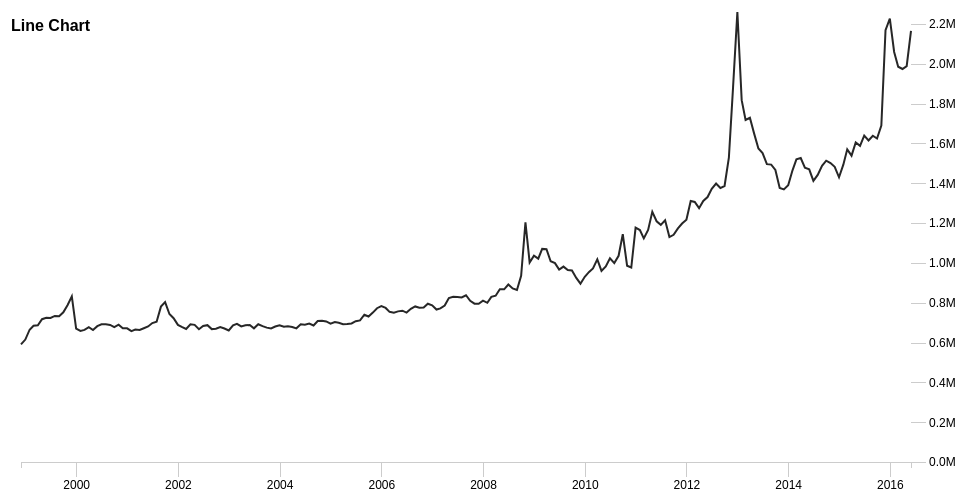
D3 v4 page, settled after 360 driven frames (6 s of simulated time); the page loaded 1 data file(s).



var margin = {top: 20, right: 50, bottom: 30, left: 20},
    width = 960 - margin.left - margin.right,
    height = 500 - margin.top - margin.bottom;

var parseTime = d3.timeParse("%Y-%m-%d");

var x = d3.scaleTime()
    .range([0, width]);

var y = d3.scaleLinear()
    .range([height, 0]);

var xAxis = d3.axisBottom(x)
    .tickSizeInner(15);

var yAxis = d3.axisRight(y)
    .ticks(10, 's')
    .tickSizeInner(15);

var line = d3.line()
    .x(function(d) { return x(d.date); })
    .y(function(d) { return y(d.seas_checks); });

var svg = d3.select("body").append("svg")
    .attr("width", width + margin.left + margin.right)
    .attr("height", height + margin.top + margin.bottom)
  .append("g")
    .attr("transform", "translate(" + margin.left + "," + margin.top + ")");

d3.tsv("data.tsv", type, function(error, data) {
  if (error) throw error;

  x.domain(d3.extent(data, function(d) { return d.date; }));
  y.domain([0, d3.max(data, function(d) { return d.seas_checks; })]);

  svg.append("g")
      .attr("class", "x axis")
      .attr("transform", "translate(0," + height + ")")
      .call(xAxis);

  svg.append("g")
      .attr("class", "y axis")
      .attr('transform', 'translate(' + width + ' ,0)')
      .call(yAxis)

  svg.append("path")
      .datum(data)
      .attr("class", "line")
      .attr("d", line);
});

function type(d) {
  d.date = parseTime(d.date);
  d.seas_checks = +d.seas_checks;
  return d;
}



### data: data.tsv
date	checks	seas_checks
1998-12-01	839693	591038
1999-01-01	568065	614801
1999-02-01	667904	664378
1999-03-01	720947	684290
1999-04-01	621227	686163
1999-05-01	555443	717039
1999-06-01	550539	723960
1999-07-01	563796	723219
1999-08-01	676775	733587
1999-09-01	779320	731934
1999-10-01	910929	751890
1999-11-01	967665	788654
1999-12-01	1212925	831723
2000-01-01	611394	669810
2000-02-01	674692	658024
2000-03-01	706369	663362
2000-04-01	590249	677019
2000-05-01	513608	663056
2000-06-01	526157	682192
2000-07-01	520544	691148
2000-08-01	658345	691443
2000-09-01	754038	688145
2000-10-01	814992	677036
2000-11-01	863008	689223
2000-12-01	963804	671922
2001-01-01	616096	671131
2001-02-01	645397	657460
2001-03-01	700165	664742
2001-04-01	569503	663029
2001-05-01	519528	671857
2001-06-01	520521	680547
2001-07-01	519229	697553
2001-08-01	684398	704228
2001-09-01	837806	780230
2001-10-01	998138	802816
2001-11-01	947596	742904
2001-12-01	1022672	721988
2002-01-01	637346	688639
2002-02-01	665436	677383
2002-03-01	688267	667992
2002-04-01	603638	691853
2002-05-01	543772	688587
2002-06-01	494697	666916
2002-07-01	516931	682709
2002-08-01	669834	687103
2002-09-01	700625	667395
2002-10-01	821076	669149
2002-11-01	855827	677805
2002-12-01	940197	670205
2003-01-01	628274	660462
2003-02-01	682889	686497
2003-03-01	711847	693951
2003-04-01	599645	680636
2003-05-01	546854	686191
2003-06-01	511072	687952
2003-07-01	511684	671170
2003-08-01	659048	691906
2003-09-01	713998	682211
2003-10-01	825147	674793
2003-11-01	812619	671021
... 151 more rows